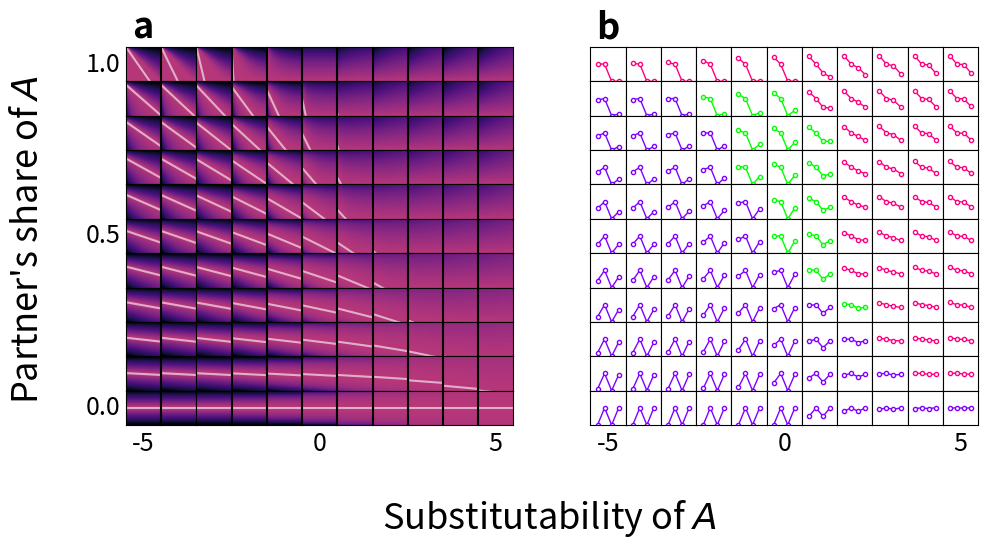

Write Python code to recreate this figure.
#! /usr/bin/env python

import matplotlib.pyplot as plt
import matplotlib.gridspec as gridspec
import numpy as np
import time

start_time = time.perf_counter ()

plt.rcParams['pdf.fonttype'] = 42
plt.rcParams['ps.fonttype'] = 42

alpha = 0.5
R1 = 2.0
R2 = 2.0
R = R2/R1
a1max = 1.0
a2max = 1.0
b = a2max/a1max

npoints = 32

num = 11
minlog_es = -5.0
maxlog_es = 5.0
mingiven = 0.0
maxgiven = 1.0
aC = 0.5
aD = 0.0

log_ess = np.linspace(minlog_es, maxlog_es, num=num)
rhos = 1.0 - 1.0/pow(2, log_ess)
givens = np.linspace(maxgiven, mingiven, num=num)
givens[0] = 0.99999

x = np.linspace(0.001, 0.999, npoints)
a2partner = x
y = np.linspace(0.999, 0.001, npoints)
X, Y = np.meshgrid(x, y)

def a2eq(given, rho):
    T = b*R*(1.0 - given)
    Q = R*pow(T*(1.0 - alpha)/alpha, 1.0/(rho - 1.0))
    a2 = a2max/(1.0 + Q*b)
    return a2

def fitness(x, y, given, rho):
    q1 = (1.0 - y)*R1
    q2 = y*R2*(1.0 - given) + x*R2*given
    if rho == 0.0:
        w = pow(q1, alpha)*pow(q2, 1.0 - alpha)
    else:
        w = pow(alpha*pow(q1, rho) + (1.0 - alpha)*pow(q2, rho), 1.0/rho)
    return w

def fitness2(x, y, given, rho):
    q1 = (1.0 - x)*R1
    q2 = x*R2*(1.0 - given) + y*R2*given
    if rho == 0.0:
        w = pow(q1, alpha)*pow(q2, 1.0 - alpha)
    else:
        w = pow(alpha*pow(q1, rho) + (1.0 - alpha)*pow(q2, rho), 1.0/rho)
    return w

def a2maxw(x, given, rho):
    T = b*R*(1.0 - given)
    Q = R*pow(T*(1.0 - alpha)/alpha, 1.0/(rho - 1.0))
    a2 = (a2max - x*given*Q*b)/(1.0 + Q*b*(1.0 - given))
    a2 = 1.0 - a2
    return a2

fslabel = 26 # Label font size
fstick = 18 # Tick font size

fig = plt.figure(figsize=(11, 6), constrained_layout=False) 
fig.supylabel("Partner's share of $\it{A}$", x=0.02, y=0.56, fontsize=fslabel)
fig.supxlabel("Substitutability of $\it{A}$", x=0.51, y=0.06, fontsize=fslabel)

outer_grid = fig.add_gridspec(1, 2, wspace=0.20, bottom=0.25)

left_grid = outer_grid[0].subgridspec(num, num, wspace=0, hspace=0)
axs = left_grid.subplots()

for row, given in zip(axs, givens):
    for ax, rho in zip(row, rhos):
        Z = fitness(X, Y, given, rho)
        Z_normed = Z/Z.max(axis=0)
        ax.imshow(Z_normed, cmap='magma', vmin=0, vmax=2)
        xaxis = a2partner*npoints
        yaxis = a2maxw(a2partner, given, rho)*npoints
        ax.plot(xaxis, yaxis, color='white', alpha=0.6)
        ax.set(xticks=[], yticks=[], xlim=(0, npoints-1), ylim=(npoints-1, 0))
        if (given == 0.5) and (rho == rhos[0]):
            ax.set_ylabel("Partner's share of $\it{A}$", fontsize=fslabel)
for ax, log_es in zip(axs[-1, ::5], log_ess[::5]):
    ax.set_xlabel(round(log_es), fontsize=fstick)
for ax, given in zip(axs[::5, 0], givens[::5]):
    ax.set_ylabel(round(given, 1), rotation='horizontal', horizontalalignment='right', verticalalignment='center', fontsize=fstick)
axs[0, 0].set_title('a', fontsize=fslabel, weight='bold')

right_grid = outer_grid[1].subgridspec(num, num, wspace=0, hspace=0)
axs = right_grid.subplots()

xaxis = [1, 2, 3, 4]
givens[0] = 1.0

for row, given in zip(axs, givens):
    for ax, rho in zip(row, rhos):
        R = wC1 = fitness2(aC, aC, given, rho)
        P = wD0 = fitness2(aD, aD, given, rho)
        T = wD1 = fitness2(aD, aC, given, rho)
        S = wC0 = fitness2(aC, aD, given, rho)
        yaxis = [T, R, P, S]
        if (T<R) and (P<S):
            rgb = (0.5, 0.0, 1.0)
        else:
            if (T>R) and (P<S):
                rgb = (0.0, 1.0, 0.0) # Snowdrift
            else:
                rgb = (1.0, 0.0, 0.5)
        ax.plot(xaxis, yaxis, color=rgb, marker='o', markerfacecolor='white', linewidth=1.0, markersize=3)
        ax.set(xticks=[], yticks=[], xlim=(0, 5), ylim=(0.0, 2.0))
        #ax.set_aspect('equal')

for ax, log_es in zip(axs[-1, ::5], log_ess[::5]):
    ax.set_xlabel(round(log_es), fontsize=fstick)
axs[0, 0].set_title('b', fontsize=fslabel, weight='bold')

plt.savefig('games.png', dpi=100)
plt.close()

end_time = time.perf_counter ()
print(f'\nTime elapsed: {(end_time - start_time):.2f} seconds')
